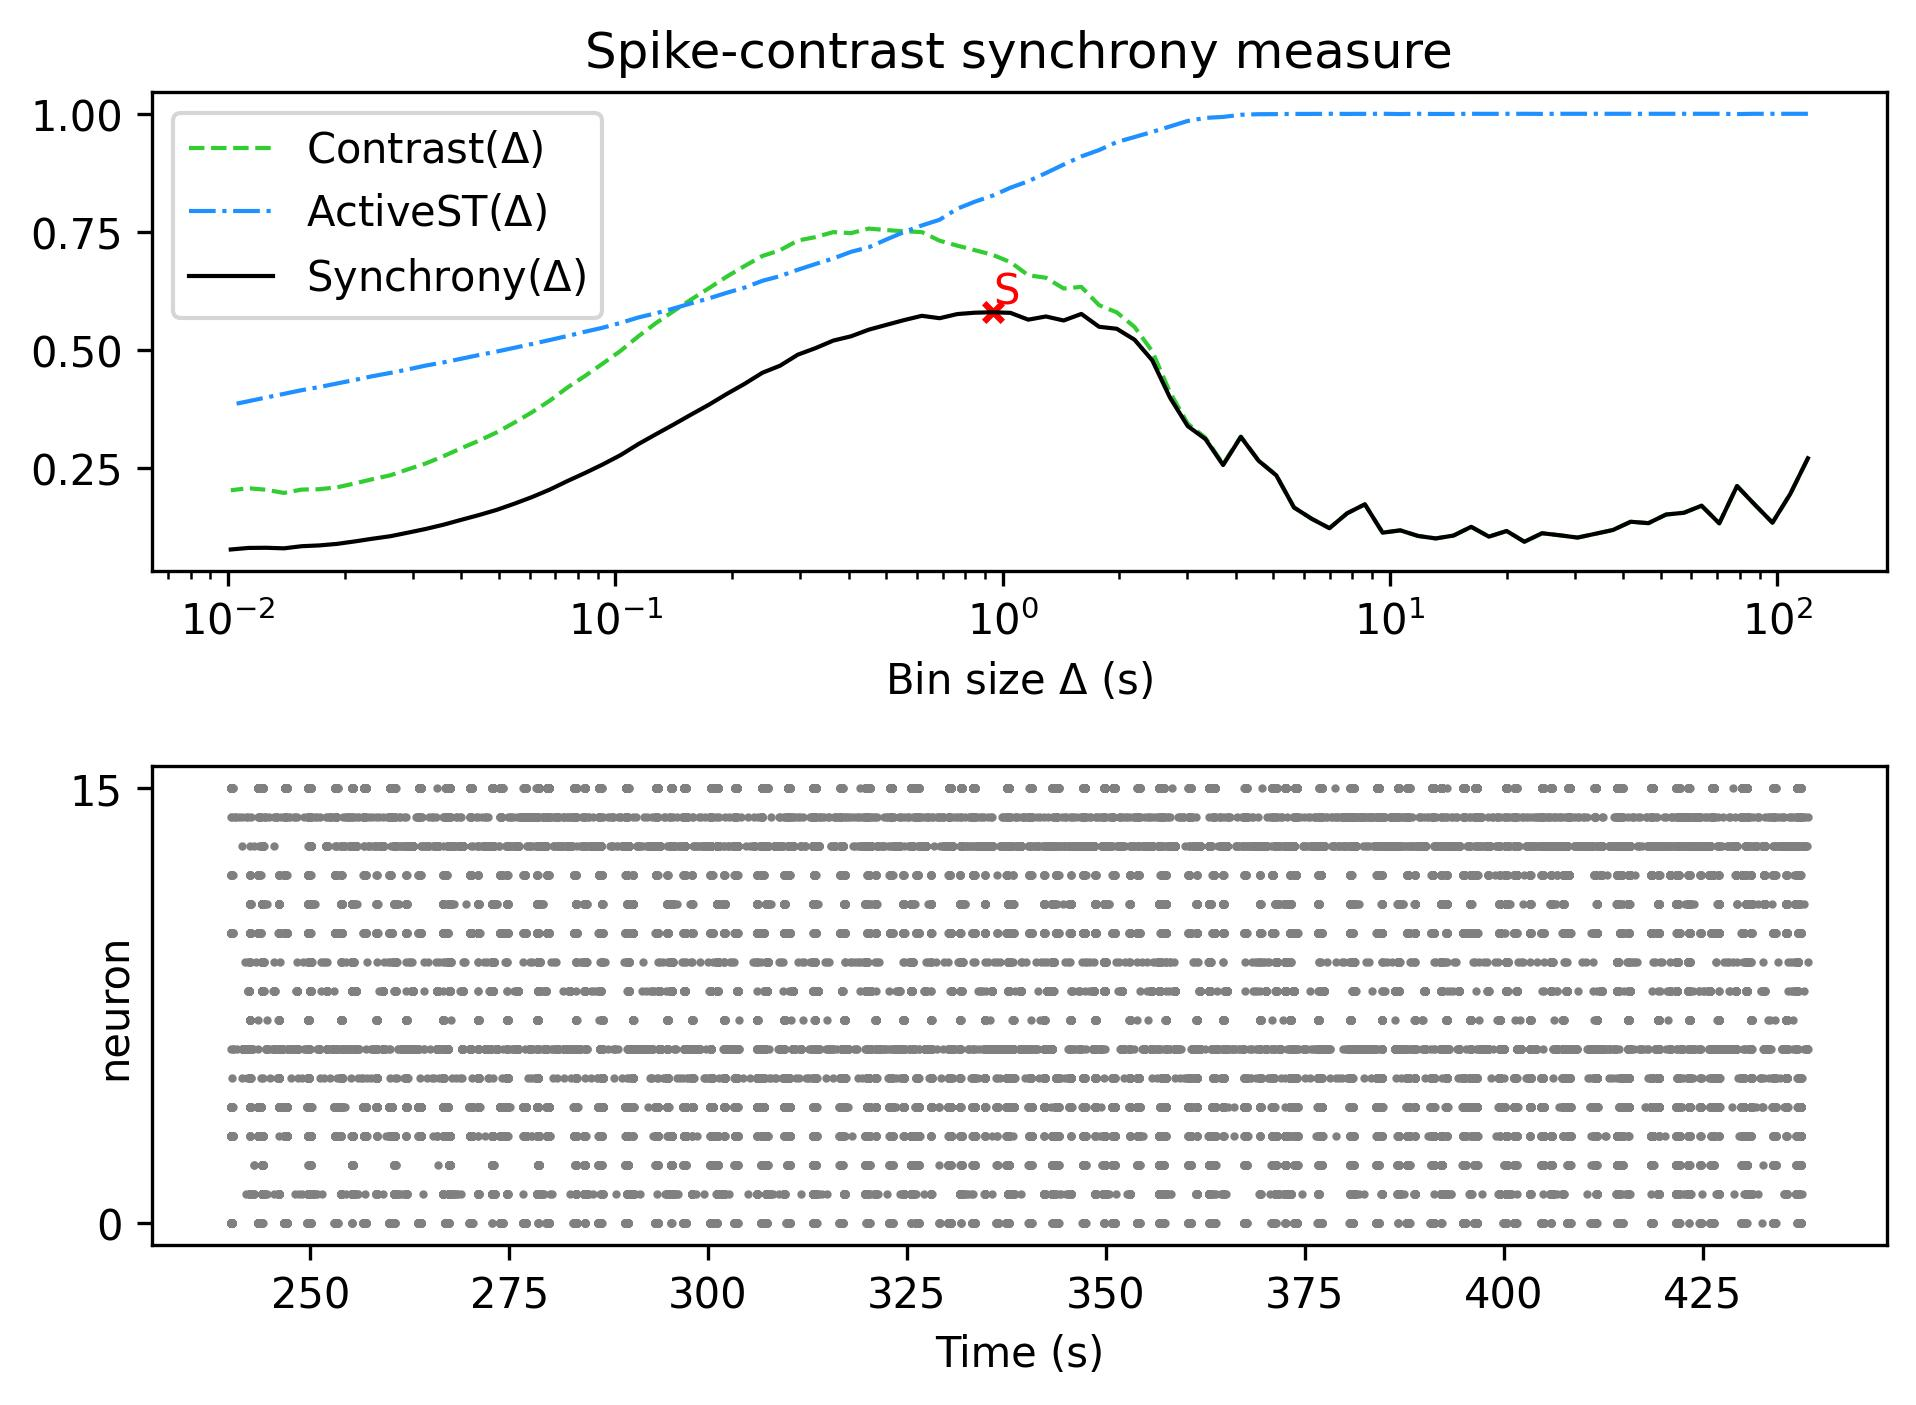

Source data for this figure (header and first rows):
, Spike-contrast (120.0 s), Spike-contrast (108.0 s), Spike-contrast (97.2 s), Spike-contrast (87.48 s), Spike-contrast (78.732 s), Spike-contrast (70.859 s), Spike-contrast (63.773 s), Spike-contrast (57.396 s), Spike-contrast (51.656 s), Spike-contrast (46.49 s), Spike-contrast (41.841 s), Spike-contrast (37.657 s), Spike-contrast (33.892 s), Spike-contrast (30.502 s), Spike-contrast (27.452 s), Spike-contrast (24.707 s), Spike-contrast (22.236 s), Spike-contrast (20.013 s), Spike-contrast (18.011 s), Spike-contrast (16.21 s), Spike-contrast (14.589 s), Spike-contrast (13.13 s), Spike-contrast (11.817 s)
0, 0.2711, 0.1953, 0.1349, 0.1731, 0.2124, 0.1334, 0.1708, 0.1558, 0.1521, 0.1338, 0.1368, 0.1194, 0.1113, 0.1033, 0.1082, 0.1125, 0.09451, 0.1173, 0.1053, 0.1261, 0.1075, 0.1015, 0.1068
